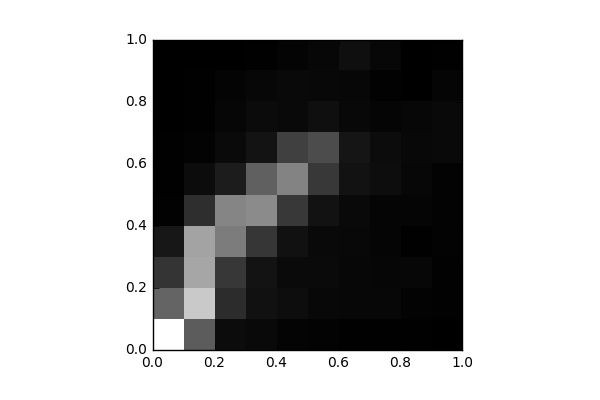

The data file committed next to this chart (first rows):
, 0, 1, 2, 3, 4, 5, 6, 7, 8, 9
0, 4444, 1745, 904.0, 416.0, 43.0, 31.0, 23.0, 9.0, 9.0, 0.0
1, 1611, 3498, 2896, 2846, 806.0, 210.0, 68.0, 34.0, 21.0, 0.0
2, 223.0, 764.0, 969.0, 2166, 2313, 502.0, 182.0, 116.0, 75.0, 15.0
3, 165.0, 296.0, 334.0, 950.0, 2424, 1668, 333.0, 203.0, 133.0, 29.0
4, 81.0, 235.0, 180.0, 297.0, 984.0, 2302, 1117, 171.0, 166.0, 75.0
5, 56.0, 144.0, 183.0, 159.0, 316.0, 976.0, 1323, 275.0, 144.0, 131.0
6, 28.0, 125.0, 126.0, 154.0, 167.0, 313.0, 370.0, 146.0, 125.0, 276.0
7, 28.0, 133.0, 111.0, 97.0, 97.0, 240.0, 222.0, 100.0, 51.0, 126.0
8, 23.0, 67.0, 124.0, 31.0, 92.0, 136.0, 143.0, 124.0, 9.0, 9.0
9, 4.0, 48.0, 44.0, 60.0, 64.0, 55.0, 170.0, 163.0, 89.0, 21.0
